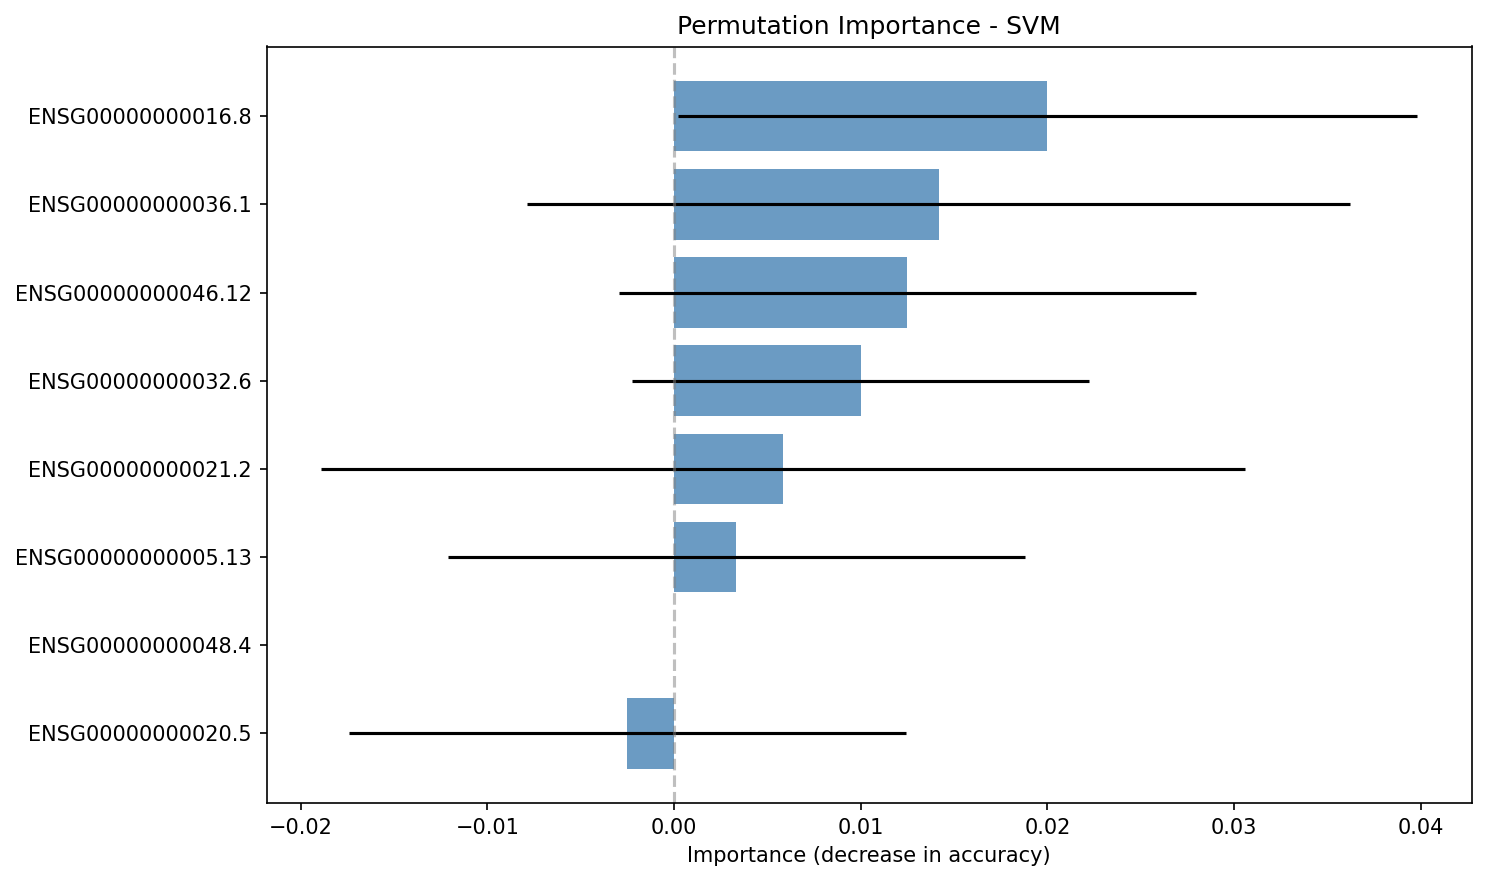

The file beside this chart, header and first rows:
gene, importance_mean, importance_std
ENSG00000000016.8, 0.02, 0.01979
ENSG00000000036.1, 0.01417, 0.02206
ENSG00000000046.12, 0.0125, 0.01548
ENSG00000000032.6, 0.01, 0.01225
ENSG00000000021.2, 0.005833, 0.02473
ENSG00000000005.13, 0.003333, 0.01546
ENSG00000000048.4, 0.0, 0.0
ENSG00000000020.5, -0.0025, 0.01493
